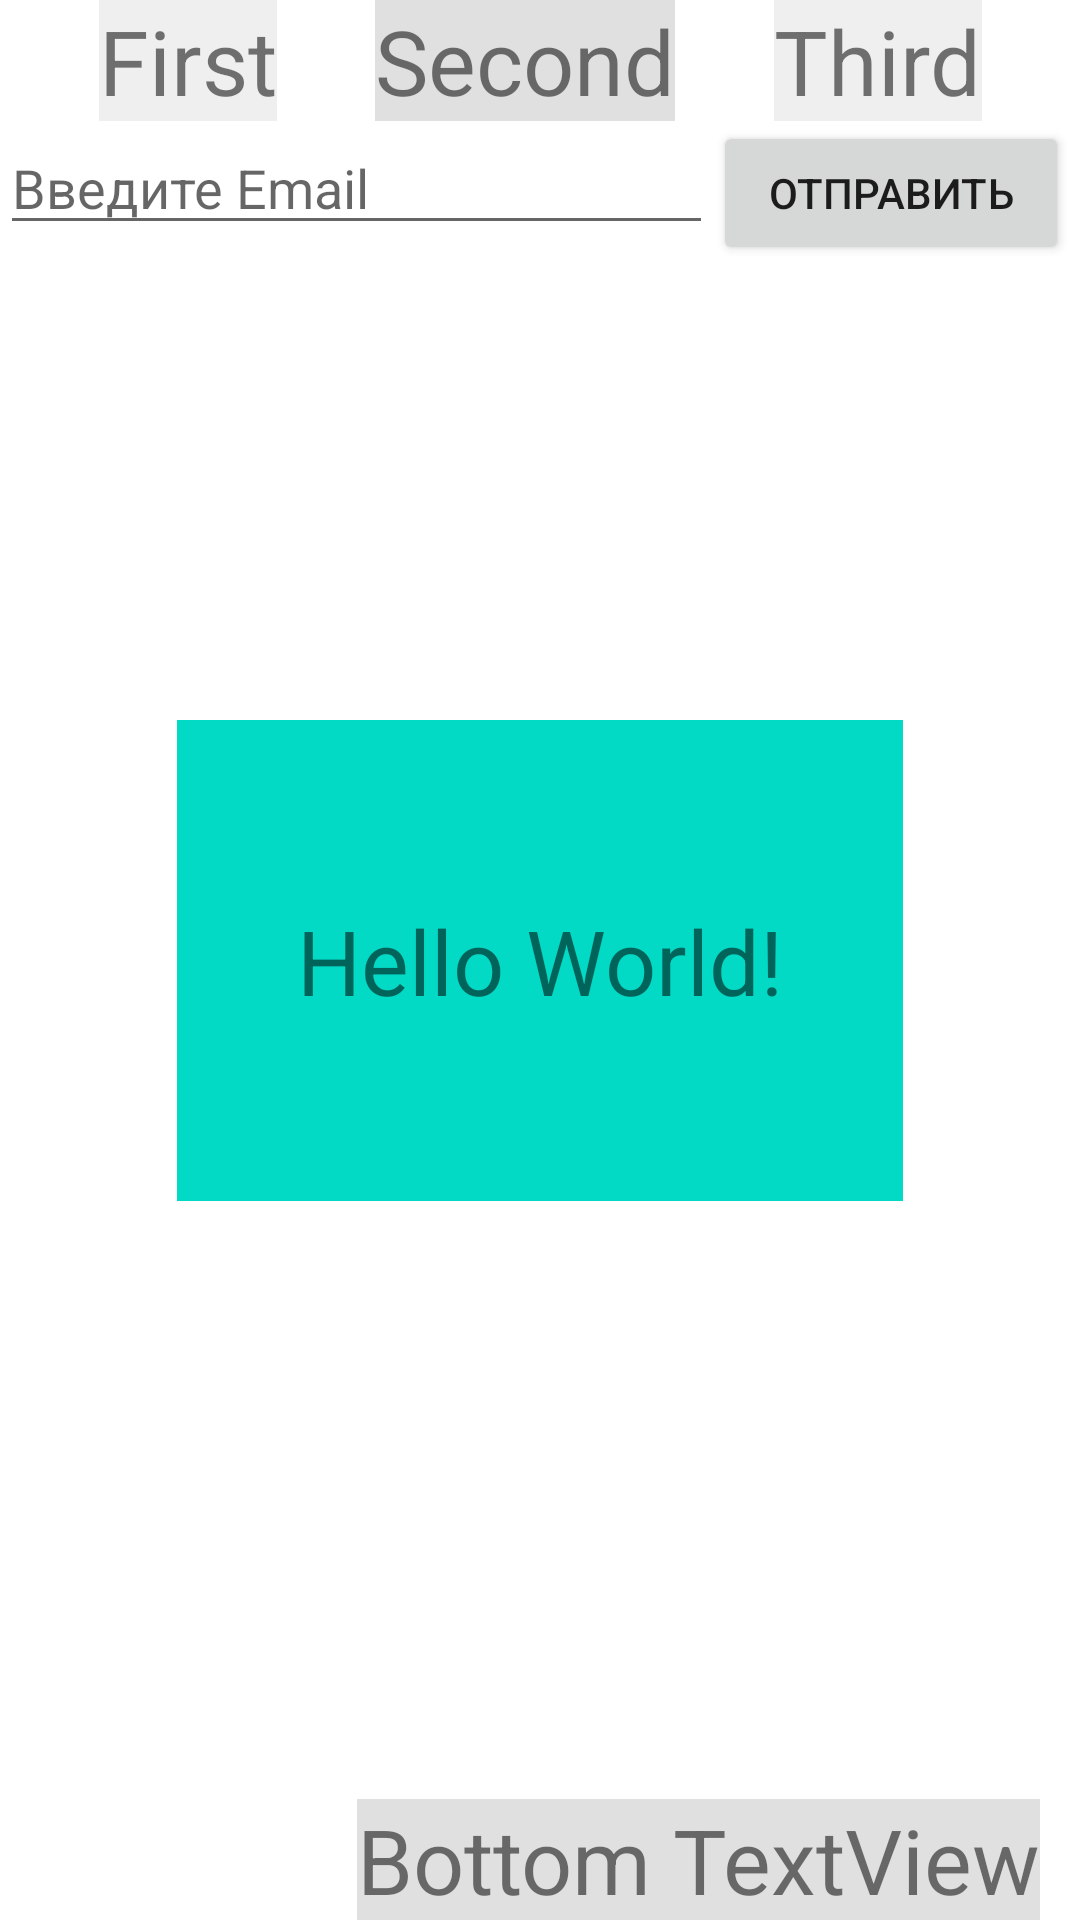

The Android layout XML behind this screen, and the referenced resources:
<!-- AndroidManifest.xml: application theme Theme.AndroidHelloApp -->
<!-- res/layout/constraint_layout.xml -->
<?xml version="1.0" encoding="utf-8"?>
<androidx.constraintlayout.widget.ConstraintLayout
    xmlns:android="http://schemas.android.com/apk/res/android"
    xmlns:app="http://schemas.android.com/apk/res-auto"
    xmlns:tools="http://schemas.android.com/tools"
    android:layout_width="match_parent"
    android:layout_height="match_parent"
    android:background="@color/white"
    tools:context=".MainActivity">

    <TextView
        android:id="@+id/textView1"
        android:layout_width="wrap_content"
        android:layout_height="wrap_content"
        android:background="#efefef"
        android:text="First"
        android:textSize="30sp"

        app:layout_constraintHorizontal_chainStyle="spread"

        app:layout_constraintRight_toLeftOf="@id/textView2"
        app:layout_constraintLeft_toLeftOf="parent"
        app:layout_constraintTop_toTopOf="parent" />

    <TextView
        android:id="@+id/textView2"
        android:layout_width="wrap_content"
        android:layout_height="wrap_content"
        android:background="#e0e0e0"
        android:text="Second"
        android:textSize="30sp"
        app:layout_constraintLeft_toRightOf="@id/textView1"
        app:layout_constraintRight_toLeftOf="@id/textView3"
        app:layout_constraintTop_toTopOf="parent" />

    <TextView
        android:id="@+id/textView3"
        android:layout_width="wrap_content"
        android:layout_height="wrap_content"
        android:background="#efefef"
        android:text="Third"
        android:textSize="30sp"
        app:layout_constraintLeft_toRightOf="@id/textView2"
        app:layout_constraintRight_toRightOf="parent"
        app:layout_constraintTop_toTopOf="parent" />

    <TextView
        android:id="@+id/centerText"
        android:layout_width="wrap_content"
        android:layout_height="wrap_content"
        android:paddingTop="60dp"
        android:paddingLeft="40dp"
        android:paddingRight="40dp"
        android:paddingBottom="60dp"
        android:layout_marginTop="20dp"
        android:layout_marginLeft="10dp"
        android:layout_marginRight="10dp"
        android:layout_marginBottom="20dp"
        android:text="Hello World!"
        android:textSize="30sp"
        android:background="@color/teal_200"
        app:layout_constraintLeft_toLeftOf="parent"
        app:layout_constraintTop_toTopOf="parent"
        app:layout_constraintRight_toRightOf="parent"
        app:layout_constraintBottom_toBottomOf="parent"
        />

    <EditText
        android:id="@+id/editText"
        android:hint="Введите Email"
        android:layout_height="wrap_content"

        android:layout_width="0dp"
        app:layout_constraintWidth_default="percent"
        app:layout_constraintWidth_percent="0.66"

        app:layout_constraintRight_toLeftOf="@+id/button"
        app:layout_constraintTop_toBottomOf="@+id/textView1" />
    <Button
        android:id="@+id/button"
        android:text="Отправить"
        android:layout_height="wrap_content"

        android:layout_width="0dp"
        app:layout_constraintWidth_default="percent"
        app:layout_constraintWidth_percent="0.33"

        app:layout_constraintLeft_toRightOf="@id/editText"
        app:layout_constraintTop_toBottomOf="@+id/textView1" />

    <TextView
        android:layout_width="wrap_content"
        android:layout_height="wrap_content"
        android:text="Bottom TextView"
        android:textSize="30sp"
        android:background="#e0e0e0"

        app:layout_constraintHorizontal_bias=".9"

        app:layout_constraintLeft_toLeftOf="parent"
        app:layout_constraintRight_toRightOf="parent"
        app:layout_constraintBottom_toBottomOf="parent"/>

</androidx.constraintlayout.widget.ConstraintLayout>
<!-- resources referenced by this layout -->
<resources>
  <style name="Theme.AndroidHelloApp" parent="Theme.MaterialComponents.DayNight.DarkActionBar">
          
          <item name="colorPrimary">@color/purple_500</item>
          <item name="colorPrimaryVariant">@color/purple_700</item>
          <item name="colorOnPrimary">@color/white</item>
          
          <item name="colorSecondary">@color/teal_200</item>
          <item name="colorSecondaryVariant">@color/teal_700</item>
          <item name="colorOnSecondary">@color/black</item>
          
          <item name="android:statusBarColor" tools:targetApi="l">?attr/colorPrimaryVariant</item>
          
      </style>
  <!-- not gathered from this repository: default colours our renderer supplied (Android Studio template values) -->
  <color name="purple_500">#FF6200EE</color>
  <color name="purple_700">#FF3700B3</color>
  <color name="teal_200">#FF03DAC5</color>
  <color name="teal_700">#FF018786</color>
  <color name="black">#FF000000</color>
  <color name="white">#FFFFFFFF</color>
</resources>
